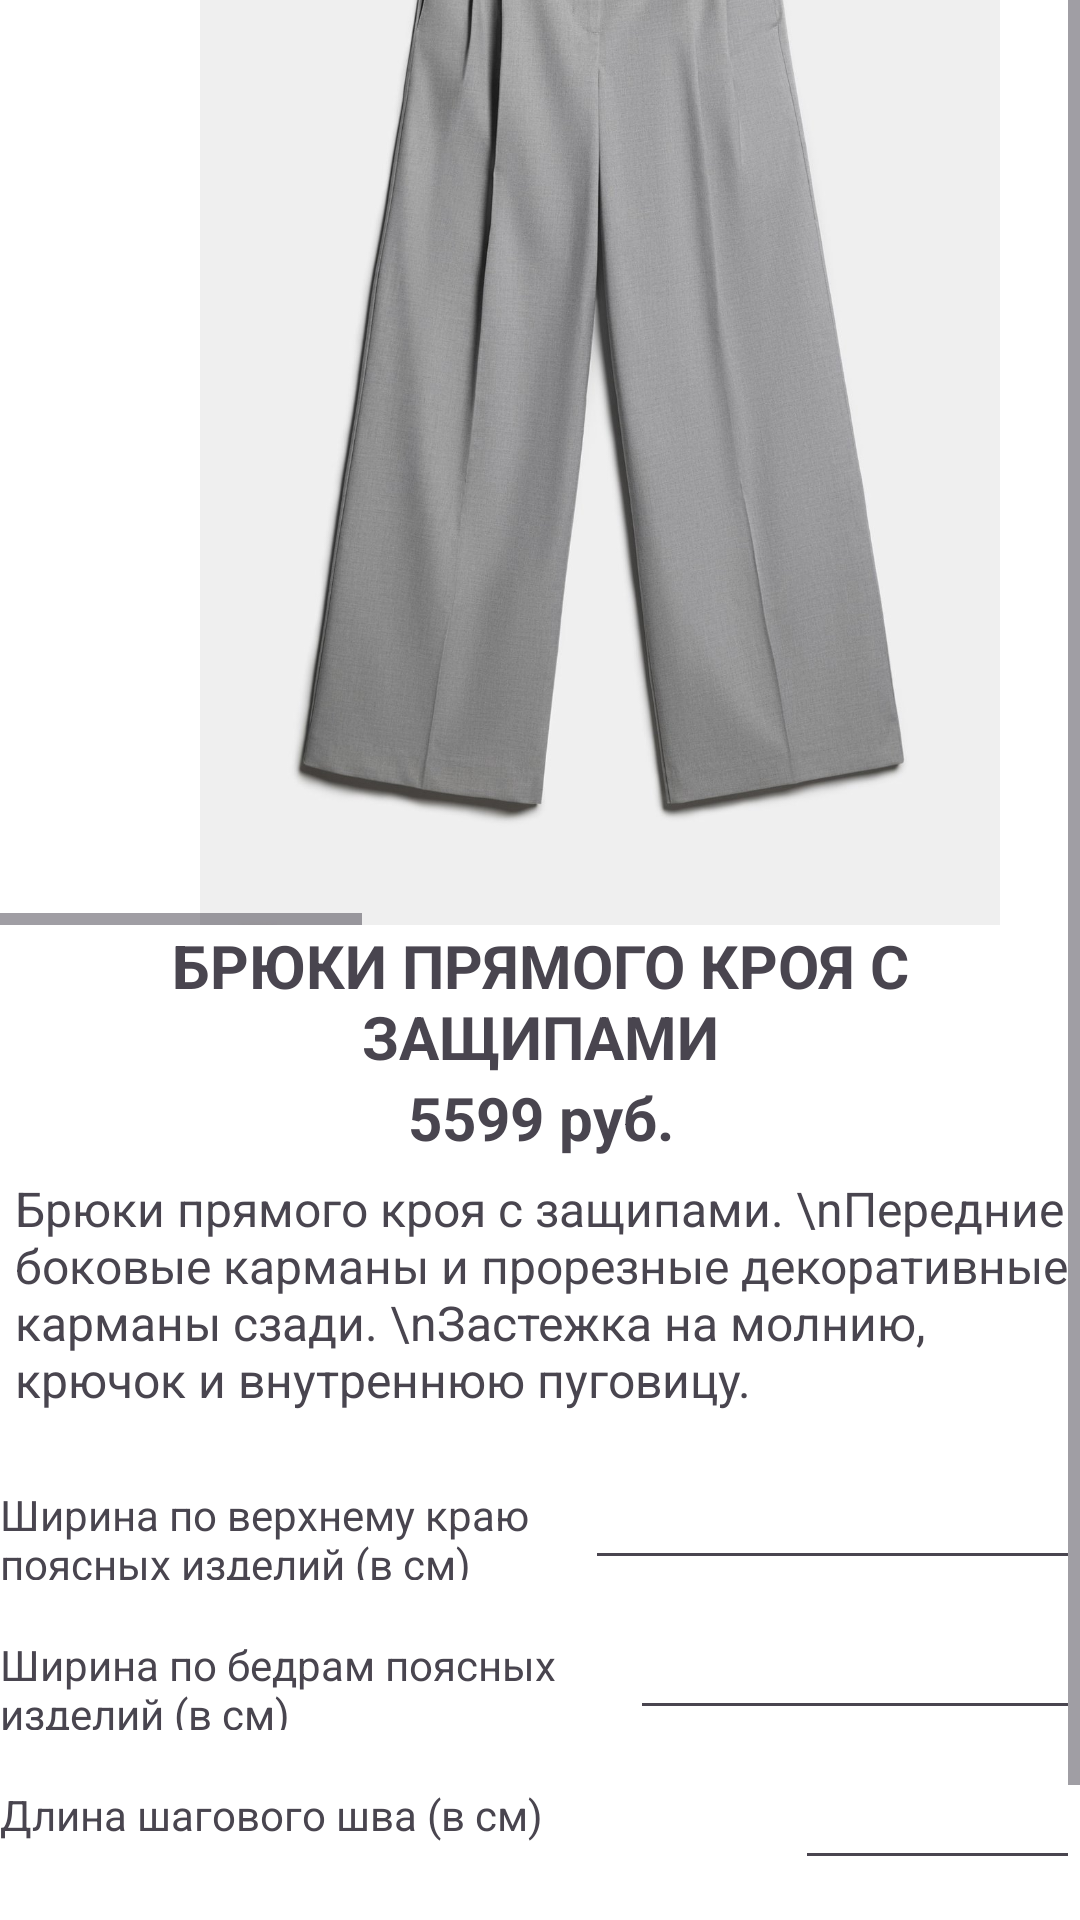

This screen was rendered from an Android layout file. Write that file and the resources it references.
<!-- AndroidManifest.xml: application theme Theme.Mag -->
<!-- res/layout/activity_trousers.xml -->
<?xml version="1.0" encoding="utf-8"?>
<androidx.constraintlayout.widget.ConstraintLayout xmlns:android="http://schemas.android.com/apk/res/android"
    xmlns:app="http://schemas.android.com/apk/res-auto"
    xmlns:tools="http://schemas.android.com/tools"
    android:layout_width="match_parent"
    android:layout_height="match_parent"
    tools:context=".Bodysuit"
    android:background="@color/white">

    <ScrollView
        android:layout_width="match_parent"
        android:layout_height="750dp"
        android:id="@+id/linearkatalog"
        app:layout_constraintTop_toTopOf="parent"
        app:layout_constraintBottom_toTopOf="@+id/linia"
        >
        <LinearLayout
            android:layout_width="match_parent"
            android:layout_height="wrap_content"
            android:orientation="vertical"
            app:layout_constraintTop_toBottomOf="@+id/textView"
            tools:layout_editor_absoluteX="1dp" >
            <HorizontalScrollView
                android:layout_width="match_parent"
                android:id="@+id/hhh"
                app:layout_constraintTop_toTopOf="parent"
                app:layout_constraintBottom_toTopOf="@+id/infa"
                android:layout_height="400dp"
                >
                <LinearLayout
                    android:layout_width="wrap_content"
                    android:layout_height="wrap_content"
                    android:orientation="horizontal"
                    app:layout_constraintTop_toBottomOf="@+id/textView">

                    <ImageView
                        android:id="@+id/imageView1"
                        android:layout_width="350dp"
                        android:layout_height="400dp"
                        android:layout_marginLeft="25dp"
                        android:src="@drawable/trousers" />

                    <ImageView
                        android:id="@+id/imageView2"
                        android:layout_width="350dp"
                        android:layout_height="400dp"
                        android:src="@drawable/trousers1" />
                    <ImageView
                        android:id="@+id/imageView3"
                        android:layout_width="350dp"
                        android:layout_height="400dp"
                        android:src="@drawable/trousers2" />
                </LinearLayout>
            </HorizontalScrollView>
            <LinearLayout
                android:layout_width="match_parent"
                android:layout_height="wrap_content"
                android:id="@+id/infa"
                app:layout_constraintTop_toBottomOf="@+id/hhh"
                app:layout_constraintBottom_toTopOf="@+id/linia"
                android:orientation="vertical">

                <TextView
                    android:id="@+id/name"
                    android:layout_width="match_parent"
                    android:layout_height="wrap_content"
                    android:textSize="20dp"
                    android:textStyle="bold"
                    android:textAlignment="center"
                    android:text="БРЮКИ ПРЯМОГО КРОЯ С ЗАЩИПАМИ"
                    />

                <TextView
                    android:id="@+id/textView4"
                    android:layout_width="match_parent"
                    android:layout_height="wrap_content"
                    android:textSize="20dp"
                    android:textStyle="bold"
                    android:textAlignment="center"
                    android:text="5599 руб."
                    />

                <TextView
                    android:id="@+id/textView5"
                    android:layout_width="match_parent"
                    android:layout_height="wrap_content"
                    android:textSize="16dp"
                    android:layout_marginLeft="5dp"
                    android:layout_marginTop="6dp"
                    android:layout_marginBottom="6dp"
                    android:text="Брюки прямого кроя с защипами. \nПередние боковые карманы и прорезные декоративные карманы сзади. \nЗастежка на молнию, крючок и внутреннюю пуговицу." />
                <TableRow
                    android:layout_width="match_parent"
                    android:layout_height="wrap_content">
                    <TextView
                        android:layout_width="390dp"
                        android:layout_height="50dp"
                        android:layout_weight="1"
                        android:text="Ширина по верхнему краю поясных изделий (в см)" />
                    <EditText
                        android:id="@+id/size1"
                        android:textColor="@color/cherry"
                        android:layout_width="match_parent"
                        android:layout_height="50dp"
                        android:layout_weight="1"
                        android:inputType="number" />
                </TableRow>
                <TableRow
                    android:layout_width="match_parent"
                    android:layout_height="wrap_content">
                    <TextView
                        android:layout_width="420dp"
                        android:layout_height="50dp"
                        android:layout_weight="1"
                        android:text="Ширина по бедрам поясных изделий (в см)" />

                    <EditText
                        android:id="@+id/size2"
                        android:textColor="@color/cherry"
                        android:layout_width="match_parent"
                        android:layout_height="50dp"
                        android:layout_weight="1"
                        android:inputType="number"/>
                </TableRow>
                <TableRow
                    android:layout_width="match_parent"
                    android:layout_height="wrap_content">
                    <TextView
                        android:layout_width="530dp"
                        android:layout_height="50dp"
                        android:layout_weight="1"
                        android:text="Длина шагового шва (в см)" />

                    <EditText
                        android:id="@+id/size3"
                        android:textColor="@color/cherry"
                        android:layout_width="match_parent"
                        android:layout_height="50dp"
                        android:layout_weight="1"
                        android:inputType="number"/>
                </TableRow>
                <TableRow
                    android:layout_width="match_parent"
                    android:layout_height="wrap_content">
                    <TextView
                        android:layout_width="560dp"
                        android:layout_height="50dp"
                        android:layout_weight="1"
                        android:text="Длина бокового шва поясных изделий (в см)" />

                    <EditText
                        android:id="@+id/size4"
                        android:textColor="@color/cherry"
                        android:layout_width="match_parent"
                        android:layout_height="50dp"
                        android:layout_weight="1"
                        android:inputType="number"/>
                </TableRow>

                <Button
                    android:id="@+id/button2"
                    android:onClick="add"
                    android:layout_width="match_parent"
                    android:layout_height="wrap_content"
                    android:layout_marginTop="3dp"
                    android:layout_marginLeft="10dp"
                    android:layout_marginRight="10dp"
                    android:text="В корзину" />

            </LinearLayout>
        </LinearLayout>
    </ScrollView>

    <ImageView
        android:id="@+id/linia"
        android:layout_width="match_parent"
        android:layout_height="wrap_content"
        app:srcCompat="@drawable/newline2"
        app:layout_constraintTop_toBottomOf="@+id/linearkatalog"
        app:layout_constraintBottom_toTopOf="@+id/panel"/>

    <TableRow
        android:layout_width="match_parent"
        android:layout_height="wrap_content"
        android:id="@+id/panel"
        app:layout_constraintTop_toBottomOf="@+id/linia"
        app:layout_constraintBottom_toBottomOf="parent">
        <ImageView
            android:id="@+id/katalog"
            android:layout_width="60dp"
            android:layout_height="60dp"
            android:onClick="katalog"
            app:srcCompat="@drawable/katalog"
            android:layout_weight="1"
            android:layout_marginRight="30pt"/>
        <ImageView
            android:id="@+id/basket"
            android:layout_width="60dp"
            android:layout_height="60dp"
            android:onClick="basket"
            app:srcCompat="@drawable/korzina" />
        <ImageView
            android:id="@+id/maps"
            android:layout_width="60dp"
            android:layout_height="60dp"
            android:onClick="maps"
            android:layout_marginLeft="30pt"
            app:srcCompat="@drawable/maps"
            android:layout_weight="1" />
    </TableRow>

</androidx.constraintlayout.widget.ConstraintLayout>
<!-- resources referenced by this layout -->
<resources>
  <color name="cherry">#7C2045</color>
  <color name="white">#FFFFFFFF</color>
  <!-- drawable katalog: png bitmap (drawable, 12574 bytes) -->
  <!-- drawable newline2: png bitmap (drawable, 421 bytes) -->
  <!-- drawable trousers: jpeg bitmap (drawable, 166738 bytes) -->
  <!-- drawable trousers1: jpeg bitmap (drawable, 347811 bytes) -->
  <!-- drawable trousers2: jpeg bitmap (drawable, 168872 bytes) -->
  <style name="Theme.Mag" parent="Base.Theme.Mag" />
  <style name="Base.Theme.Mag" parent="Theme.Material3.DayNight.NoActionBar">
           Customize your light theme here. 
          <item name="colorPrimary">@color/cherry</item>
          <item name="android:statusBarColor">@color/cherry</item>
      </style>
</resources>
